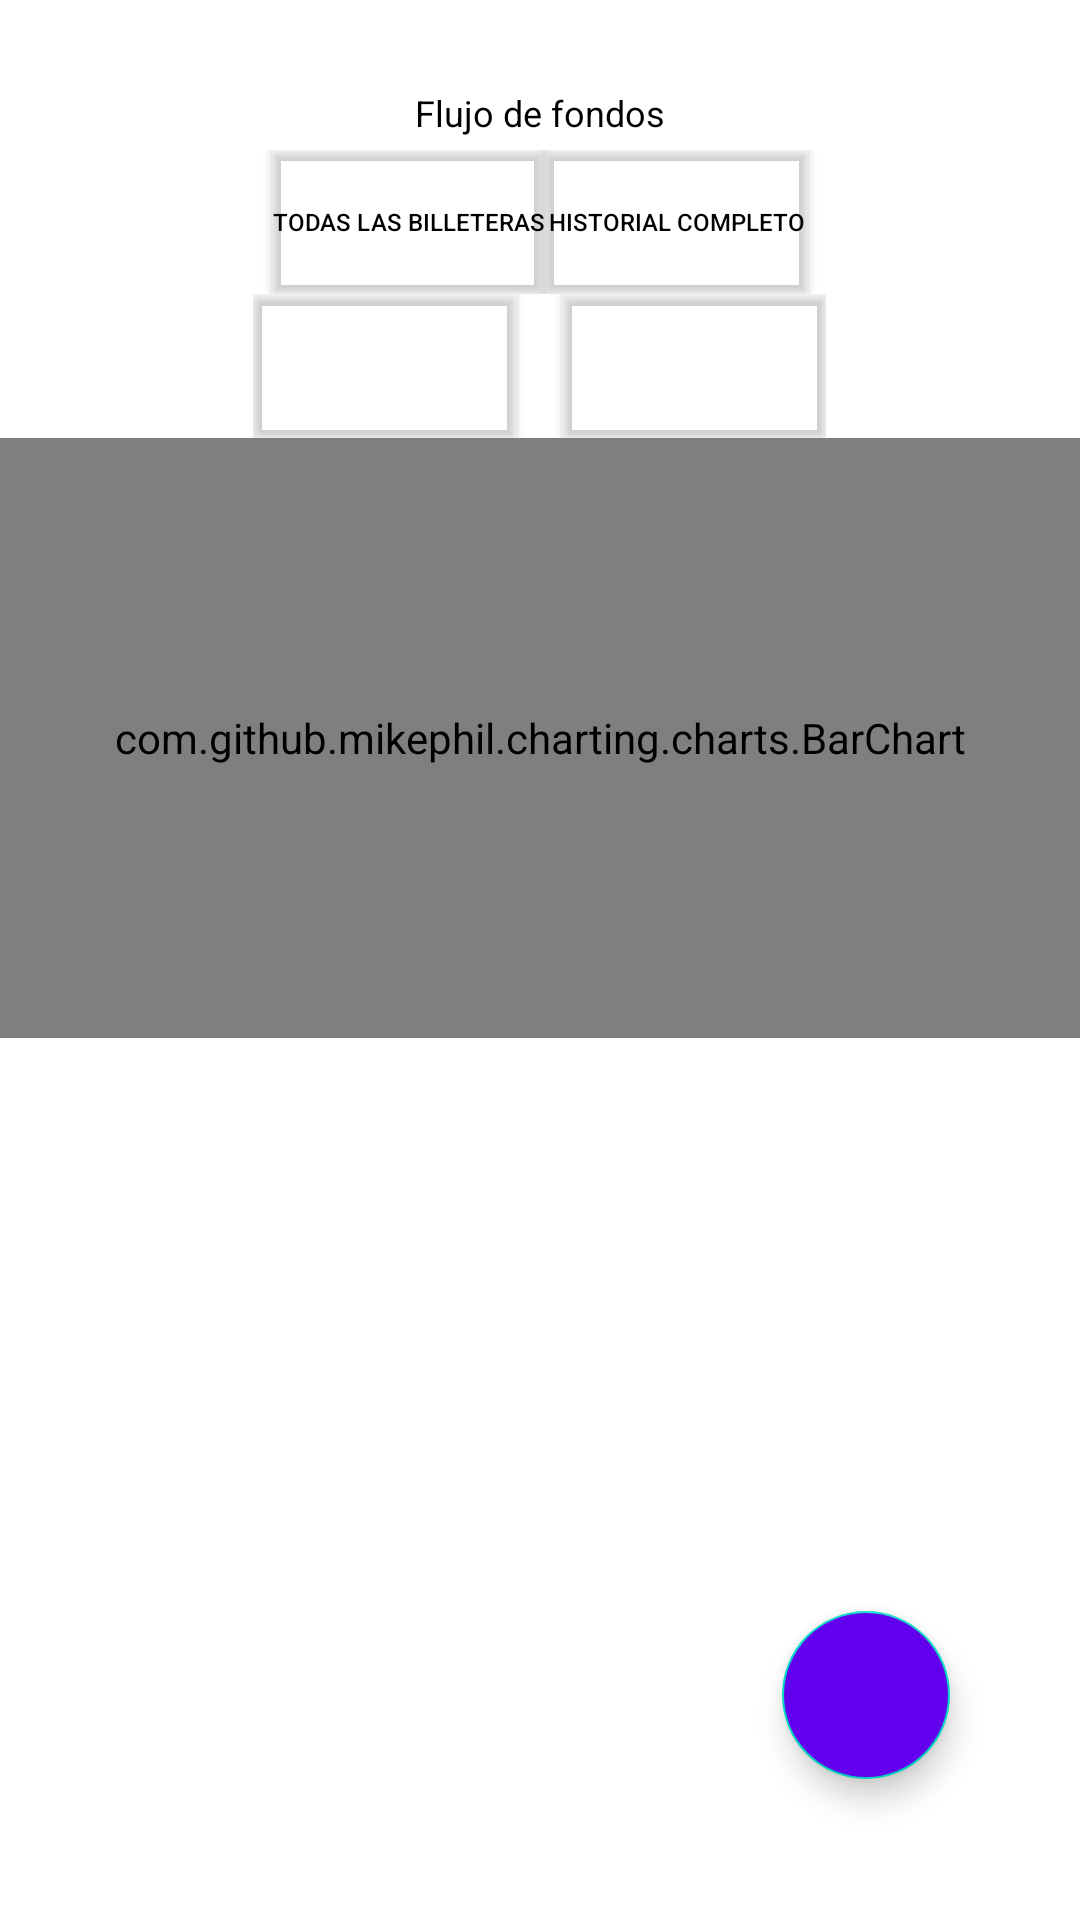

Reconstruct the res/layout file that produces this screen, plus the resources it refers to.
<!-- AndroidManifest.xml: application theme Theme.Cartera_v1 -->
<!-- res/layout/fragment_cronologia.xml -->
<?xml version="1.0" encoding="utf-8"?>
<LinearLayout xmlns:android="http://schemas.android.com/apk/res/android"
    xmlns:app="http://schemas.android.com/apk/res-auto"
    xmlns:tools="http://schemas.android.com/tools"
    android:layout_width="match_parent"
    android:layout_height="match_parent"
    android:orientation="vertical"
    style="@style/SCREEN"
    tools:context=".Activities.Fragments.Cronologia">

    <TextView
        android:id="@+id/tv_balance_frag_movimiento"
        android:layout_width="match_parent"
        style="@style/TEXT"
        android:layout_height="25dp"
        android:gravity="center" />

    <TextView
        android:layout_width="match_parent"
        android:layout_height="25dp"
        android:layout_gravity="center|top"
        android:gravity="center"
        style="@style/TEXT"
        android:text="@string/balance_fragmento_movimientos"
        android:textSize="12sp" />

    <LinearLayout
        android:layout_width="match_parent"
        android:layout_height="wrap_content"
        android:gravity="center"
        android:orientation="horizontal">

        <Button
            android:id="@+id/btn_organizacion_cronologia"
            android:layout_width="wrap_content"
            android:layout_height="wrap_content"
            android:layout_gravity="center"
            android:backgroundTint="@color/transparent"
            style="@style/BUTTON"
            android:drawableEnd="@drawable/outline_keyboard_arrow_down_24"
            android:text="@string/todas_las_billeteras"
            android:textColor="@color/black"
            android:textSize="8sp" />

        <Button
            android:id="@+id/btn_periodos_cronologia"
            android:layout_width="wrap_content"
            android:layout_height="wrap_content"
            style="@style/BUTTON"
            android:backgroundTint="@color/transparent"
            android:drawableEnd="@drawable/outline_keyboard_arrow_down_24"
            android:text="@string/todo_el_historial"
            android:textColor="@color/black"
            android:textSize="8sp" />
    </LinearLayout>

    <LinearLayout
        android:layout_width="wrap_content"
        android:layout_height="wrap_content"
        android:layout_gravity="center">

        <Button
            android:id="@+id/btn_org_periodos_anios_cronologia"
            android:layout_width="wrap_content"
            android:layout_height="wrap_content"
            android:layout_marginRight="15sp"
            style="@style/BUTTON"
            android:backgroundTint="@color/transparent"
            android:drawableEnd="@drawable/outline_keyboard_arrow_down_24"
            android:textColor="@color/black"
            android:textSize="8sp" />

        <Button
            android:id="@+id/btn_org_periodos_meses_cronologia"
            android:layout_width="wrap_content"
            android:layout_height="wrap_content"
            android:backgroundTint="@color/transparent"
            style="@style/BUTTON"
            android:drawableEnd="@drawable/outline_keyboard_arrow_down_24"
            android:textColor="@color/black"
            android:textSize="8sp" />
    </LinearLayout>

    <com.github.mikephil.charting.charts.BarChart
        android:id="@+id/chart_frag_movimientos"
        android:layout_width="match_parent"
        style="@style/TEXT"
        android:layout_height="200dp" />

    <androidx.constraintlayout.widget.ConstraintLayout
        android:layout_width="match_parent"
        android:layout_height="match_parent">

        <androidx.recyclerview.widget.RecyclerView
            android:id="@+id/elv_frag_movimientos"
            android:layout_width="match_parent"
            android:layout_height="match_parent"
            android:orientation="vertical"
            android:scrollbarSize="5dp"
            android:scrollbars="vertical" />

        <com.google.android.material.floatingactionbutton.FloatingActionButton
            android:id="@+id/fab_frag_movimientos"
            android:layout_width="wrap_content"
            android:layout_height="wrap_content"
            android:layout_gravity="end|bottom"
            android:layout_margin="16dp"
            android:backgroundTint="@color/design_default_color_primary"
            android:src="@drawable/outline_add_24"
            app:layout_constraintBottom_toBottomOf="parent"
            app:layout_constraintEnd_toEndOf="parent"
            app:layout_constraintHorizontal_bias="0.9"
            app:layout_constraintStart_toStartOf="parent"
            app:layout_constraintTop_toTopOf="parent"
            app:layout_constraintVertical_bias="0.85" />
    </androidx.constraintlayout.widget.ConstraintLayout>

</LinearLayout>
<!-- resources referenced by this layout -->
<resources>
  <color name="black">#000000</color>
  <color name="transparent">#00000000 </color>
  <string name="balance_fragmento_movimientos">Flujo de fondos</string>
  <string name="todas_las_billeteras">Todas las billeteras</string>
  <string name="todo_el_historial">Historial completo</string>
  <style name="BUTTON">
          <item name="android:background">#025C7A</item>
          <item name="android:textColor">#FFF</item>
      </style>
  <style name="SCREEN">
          <item name="android:background">#FFF</item>
      </style>
  <style name="TEXT">
          <item name="android:textColor">#000</item>
      </style>
  <style name="Theme.Cartera_v1" parent="Theme.MaterialComponents.DayNight.NoActionBar">
          
          <item name="colorPrimary">#AEAEAE</item>
          <item name="colorPrimaryVariant">#939293</item>
          <item name="colorOnPrimary">@color/white</item>
          
          <item name="colorSecondary">@color/teal_200</item>
          <item name="colorSecondaryVariant">@color/teal_700</item>
          <item name="colorOnSecondary">@color/black</item>
          
          <item name="android:statusBarColor">?attr/colorPrimaryVariant</item>
          
      </style>
  <color name="white">#FFFFFF</color>
  <color name="teal_200">#FF03DAC5</color>
  <color name="teal_700">#FF018786</color>
</resources>
